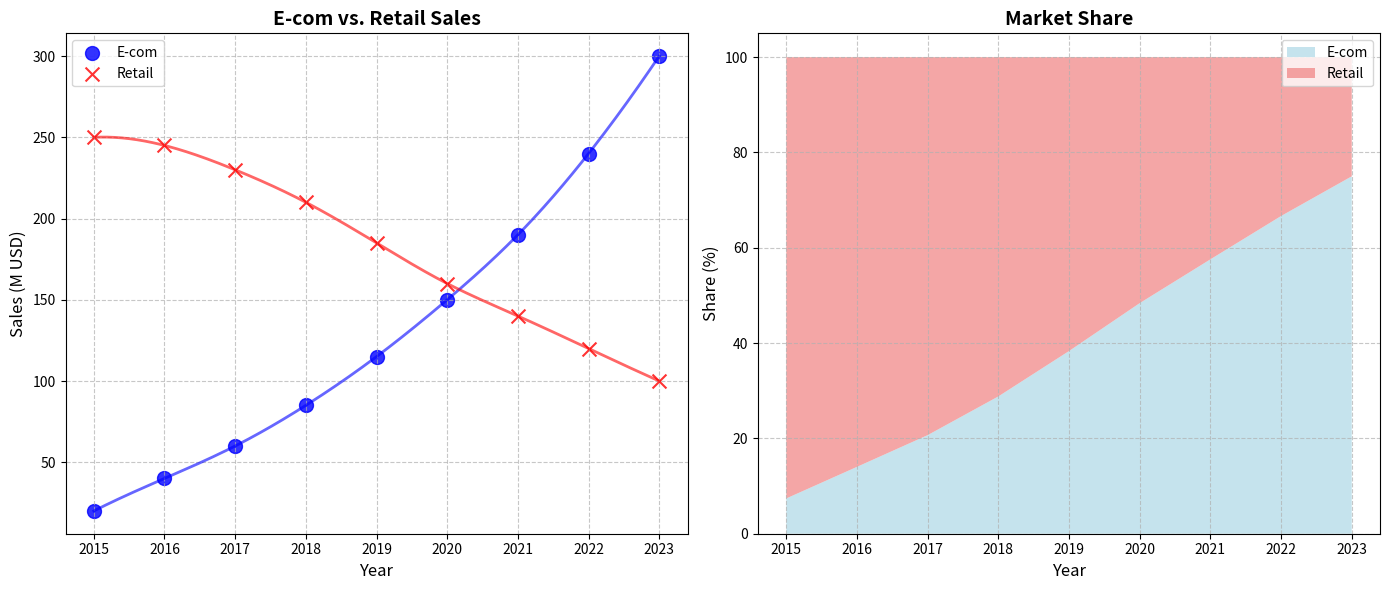

Generate this figure with matplotlib:
import matplotlib.pyplot as plt
import numpy as np
from scipy.interpolate import make_interp_spline

# Define the years and sales data
years = np.array([2015, 2016, 2017, 2018, 2019, 2020, 2021, 2022, 2023])
e_commerce_sales = np.array([20, 40, 60, 85, 115, 150, 190, 240, 300])
retail_sales = np.array([250, 245, 230, 210, 185, 160, 140, 120, 100])

# Define market share percentage data
e_commerce_market_share = e_commerce_sales / (e_commerce_sales + retail_sales) * 100
retail_market_share = retail_sales / (e_commerce_sales + retail_sales) * 100

# Create the figure and subplots
fig, (ax1, ax2) = plt.subplots(1, 2, figsize=(14, 6))

# Subplot 1: E-commerce vs Retail Sales
ax1.scatter(years, e_commerce_sales, color='blue', label='E-com', marker='o', s=100, alpha=0.8)
ax1.scatter(years, retail_sales, color='red', label='Retail', marker='x', s=100, alpha=0.8)

years_fine = np.linspace(years.min(), years.max(), 300)
e_commerce_spline = make_interp_spline(years, e_commerce_sales)(years_fine)
retail_spline = make_interp_spline(years, retail_sales)(years_fine)

ax1.plot(years_fine, e_commerce_spline, color='blue', linestyle='-', linewidth=2, alpha=0.6)
ax1.plot(years_fine, retail_spline, color='red', linestyle='-', linewidth=2, alpha=0.6)

ax1.set_title("E-com vs. Retail Sales", fontsize=14, weight='bold')
ax1.set_xlabel("Year", fontsize=12)
ax1.set_ylabel("Sales (M USD)", fontsize=12)
ax1.legend(loc='upper left')
ax1.grid(True, linestyle='--', alpha=0.7)

# Subplot 2: Market Share of E-commerce vs Retail
ax2.stackplot(years, e_commerce_market_share, retail_market_share, labels=['E-com', 'Retail'], colors=['lightblue', 'lightcoral'], alpha=0.7)
ax2.set_title("Market Share", fontsize=14, weight='bold')
ax2.set_xlabel("Year", fontsize=12)
ax2.set_ylabel("Share (%)", fontsize=12)
ax2.legend(loc='upper right')
ax2.grid(True, linestyle='--', alpha=0.7)

# Adjust layout to avoid overlap
plt.tight_layout()

# Display the plot
plt.show()
